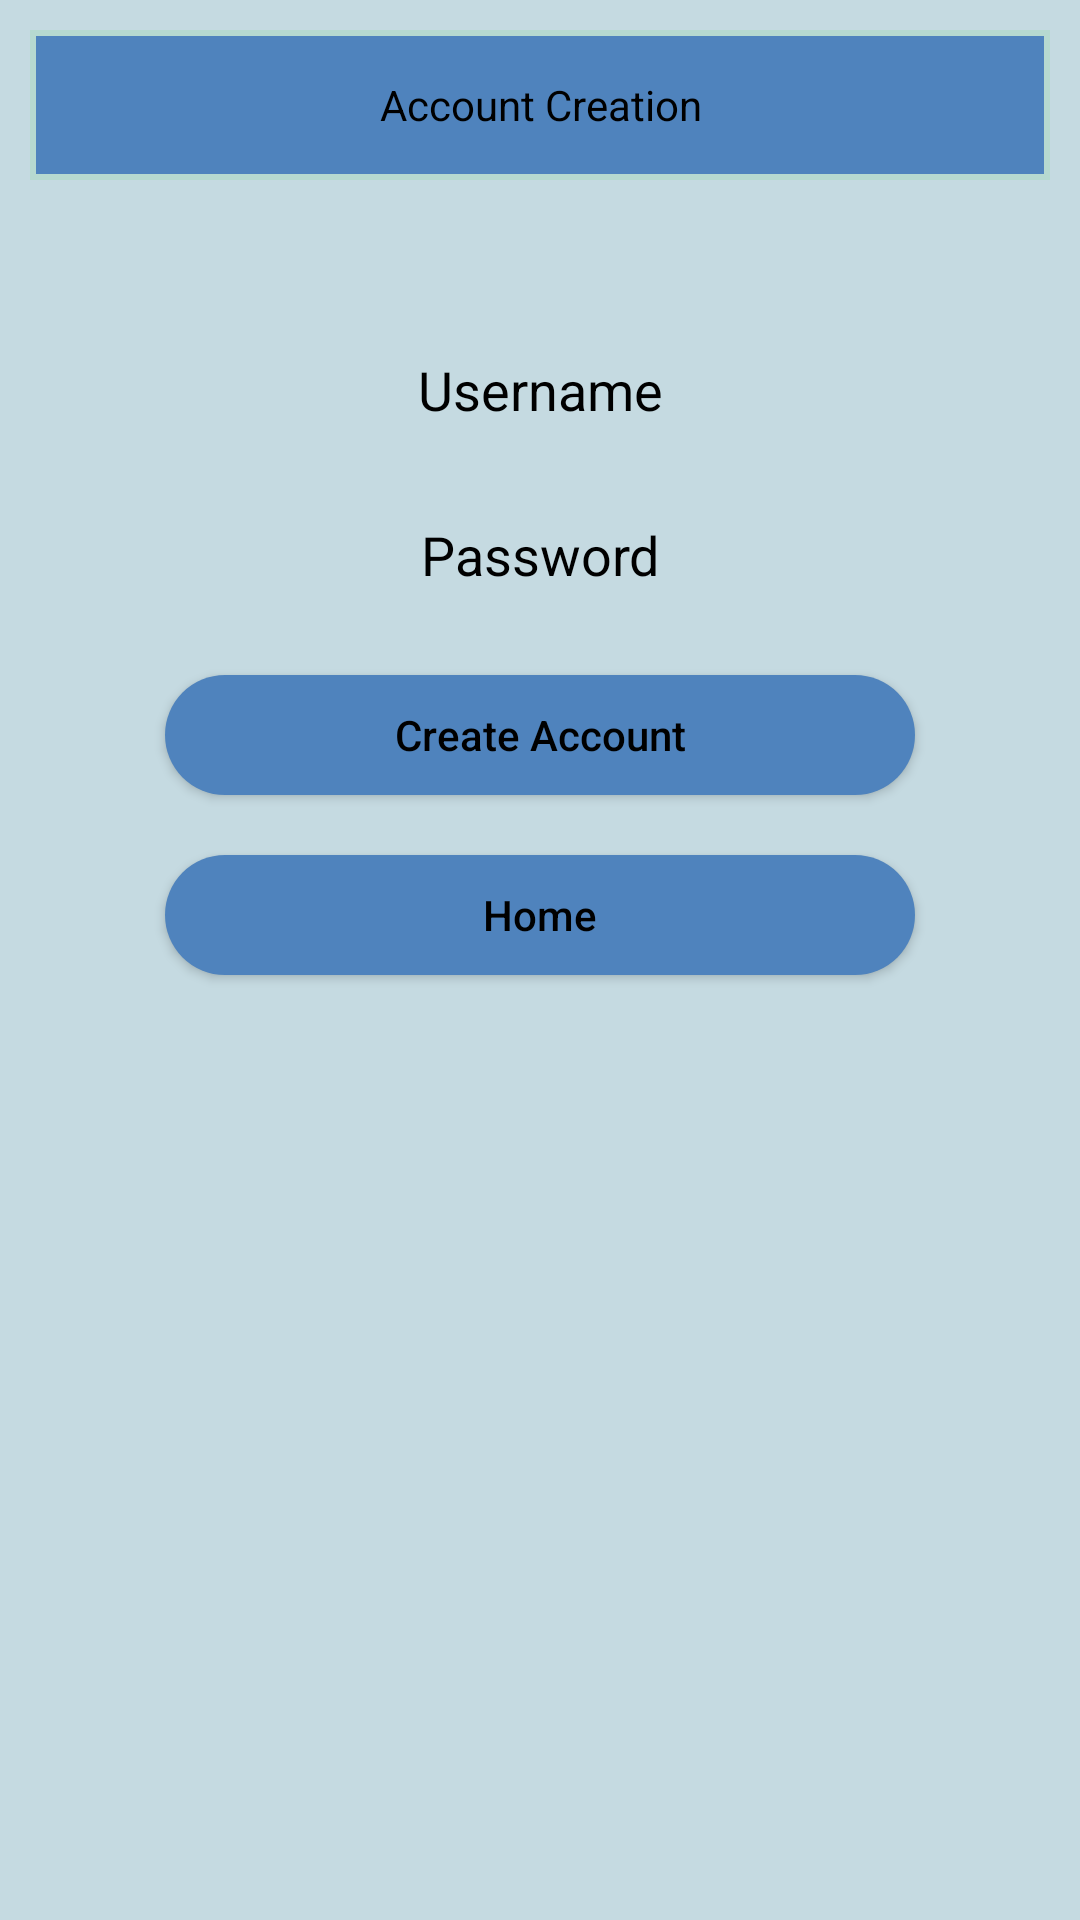

Android layout source for this screen:
<!-- AndroidManifest.xml: application theme Theme.Comp2001Work -->
<!-- res/layout/activity_account.xml -->
<?xml version="1.0" encoding="utf-8"?>
<androidx.constraintlayout.widget.ConstraintLayout
    xmlns:android="http://schemas.android.com/apk/res/android"
    xmlns:tools="http://schemas.android.com/tools"
    android:layout_width="match_parent"
    android:layout_height="match_parent"
    android:background="#B6D0D9"
    tools:context=".login">

    <LinearLayout
        android:layout_width="match_parent"
        android:layout_height="match_parent"
        android:orientation="vertical"
        android:background="#3fff"
        android:gravity="center_horizontal"
        android:padding="10dp">

        <TextView
            android:layout_width="wrap_content"
            android:layout_height="wrap_content"
            android:text="Account Creation"
            android:background="@drawable/circle"
            android:gravity="center"
            android:textColor="#000000"/>


        <EditText
            android:layout_marginTop="50dp"
            android:gravity="center"
            android:layout_width="250dp"
            android:layout_height="40dp"
            android:hint="Username"
            android:textColorHint="#000000"
            android:background="@drawable/custombutton"/>
        <EditText
            android:layout_marginTop="15dp"
            android:gravity="center"
            android:layout_width="250dp"
            android:layout_height="40dp"
            android:hint="Password"
            android:textColorHint="#000000"
            android:background="@drawable/custombutton"/>
        <Button

            android:id="@+id/passwordchange"
            android:layout_width="250dp"
            android:layout_height="40dp"
            android:text="Create Account"
            android:textAllCaps="false"
            android:layout_marginTop="20dp"
            android:background="@drawable/custombutton2"
            android:textColor="#000000"/>



        <Button

            android:id="@+id/home2"
            android:layout_width="250dp"
            android:layout_height="40dp"
            android:text="@string/home"
            android:textAllCaps="false"
            android:layout_marginTop="20dp"
            android:background="@drawable/custombutton2"
            android:textColor="#000000"/>


    </LinearLayout>

</androidx.constraintlayout.widget.ConstraintLayout>
<!-- resources referenced by this layout -->
<resources>
  <!-- drawable circle (drawable) -->
  <?xml version="1.0" encoding="utf-8"?>
  <shape xmlns:android="http://schemas.android.com/apk/res/android"
      android:shape="rectangle">
  
      <stroke
          android:width="2dp"
          android:color="#B6D9D0" />
      <size
          android:width="450dp"
          android:height="50dp" />
      <solid android:color="#4F83BD" />
  
  </shape>
  <!-- drawable custombutton2 (drawable) -->
  <?xml version="1.0" encoding="utf-8"?>
  <shape xmlns:android="http://schemas.android.com/apk/res/android">
      <solid android:color="#4F83BD" />
      <corners android:radius="50dp" />
  </shape>
  <string name="home">Home</string>
  <style name="Theme.Comp2001Work" parent="Base.Theme.Comp2001Work" />
  <style name="Base.Theme.Comp2001Work" parent="Theme.Material3.DayNight.NoActionBar">
          
          
      </style>
</resources>
